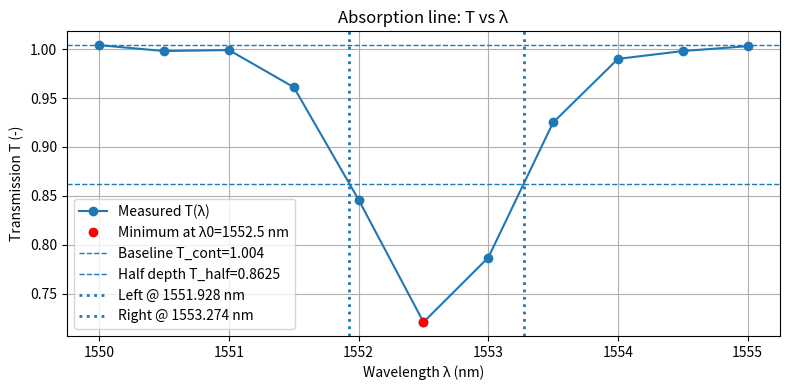

Write Python code to recreate this figure.
import numpy as np
import matplotlib.pyplot as plt

# -----------------------------
# Given data
# -----------------------------
lambda_nm = np.array([
    1550.0, 1550.5, 1551.0, 1551.5, 1552.0, 1552.5, 1553.0, 1553.5, 1554.0,
    1554.5, 1555.0
])

T = np.array([
    1.004, 0.998, 0.999, 0.961, 0.846, 0.721, 0.787, 0.925, 0.990, 0.998,
    1.003
])

# -----------------------------
# (1) Plot T vs wavelength
# -----------------------------
plt.figure(figsize=(8, 4))
plt.plot(lambda_nm, T, "o-", label="Measured T(λ)")
plt.xlabel("Wavelength λ (nm)")
plt.ylabel("Transmission T (-)")
plt.title("Absorption line: T vs λ")
plt.grid(True)

# -----------------------------
# (2) Line center λ0 = minimum position
# -----------------------------
idx_min = np.argmin(T)
lambda0 = lambda_nm[idx_min]
T_min = T[idx_min]

# Mark the minimum
plt.plot(lambda0, T_min, "ro", label=f"Minimum at λ0={lambda0:.1f} nm")

# -----------------------------
# (3) FWHM via linear interpolation at half depth
# -----------------------------
# Continuum/baseline estimate (simple choice): maximum measured transmission
T_cont = np.max(T)

# Half depth level for an absorption dip
T_half = T_min + 0.5 * (T_cont - T_min)

plt.axhline(T_cont, linestyle="--", linewidth=1, label=f"Baseline T_cont={T_cont:.3f}")
plt.axhline(T_half, linestyle="--", linewidth=1, label=f"Half depth T_half={T_half:.4f}")

def linear_interp_x(x1, y1, x2, y2, y_target):
    """Return x at which the line through (x1,y1)-(x2,y2) reaches y_target."""
    return x1 + (y_target - y1) * (x2 - x1) / (y2 - y1)

# Find left crossing (search from minimum towards smaller wavelengths)
lambda_left = None
for i in range(idx_min - 1, -1, -1):
    y1, y2 = T[i], T[i + 1]
    if (y1 >= T_half and y2 <= T_half) or (y1 <= T_half and y2 >= T_half):
        lambda_left = linear_interp_x(lambda_nm[i], y1, lambda_nm[i + 1], y2, T_half)
        break

# Find right crossing (search from minimum towards larger wavelengths)
lambda_right = None
for i in range(idx_min, len(T) - 1):
    y1, y2 = T[i], T[i + 1]
    if (y1 <= T_half and y2 >= T_half) or (y1 >= T_half and y2 <= T_half):
        lambda_right = linear_interp_x(lambda_nm[i], y1, lambda_nm[i + 1], y2, T_half)
        break

if lambda_left is None or lambda_right is None:
    raise RuntimeError("Could not find both FWHM crossings. Check data / half-depth definition.")

FWHM_nm = lambda_right - lambda_left

# Draw vertical lines for FWHM points
plt.axvline(lambda_left, linestyle=":", linewidth=2, label=f"Left @ {lambda_left:.3f} nm")
plt.axvline(lambda_right, linestyle=":", linewidth=2, label=f"Right @ {lambda_right:.3f} nm")

# -----------------------------
# (4) Coherence length estimate
# Lc ≈ lambda0^2 / Δlambda
# Using nm -> result in nm; convert to mm (1 mm = 1e6 nm)
# -----------------------------
Lc_nm = (lambda0 ** 2) / FWHM_nm
Lc_mm = Lc_nm / 1e6

# -----------------------------
# (5) Bonus: Interference visibility for OPD = 5 mm
# Rule of thumb: clear interference if OPD is not larger than coherence length
# -----------------------------
OPD_mm = 5.0
expect_interference = OPD_mm <= Lc_mm

# Print results
print(f"Line center (minimum): lambda0 = {lambda0:.1f} nm, T_min = {T_min:.3f}")
print(f"Baseline (max):        T_cont = {T_cont:.3f}")
print(f"Half depth level:      T_half = {T_half:.4f}")
print(f"FWHM:                 Δlambda = {FWHM_nm:.3f} nm")
print(f"Coherence length:      Lc ≈ {Lc_mm:.3f} mm")

if expect_interference:
    print(f"Bonus: OPD={OPD_mm:.1f} mm <= Lc -> interference likely still visible.")
else:
    print(f"Bonus: OPD={OPD_mm:.1f} mm  > Lc -> interference contrast will be low (not clear).")

plt.legend(loc="best")
plt.tight_layout()
plt.show()
